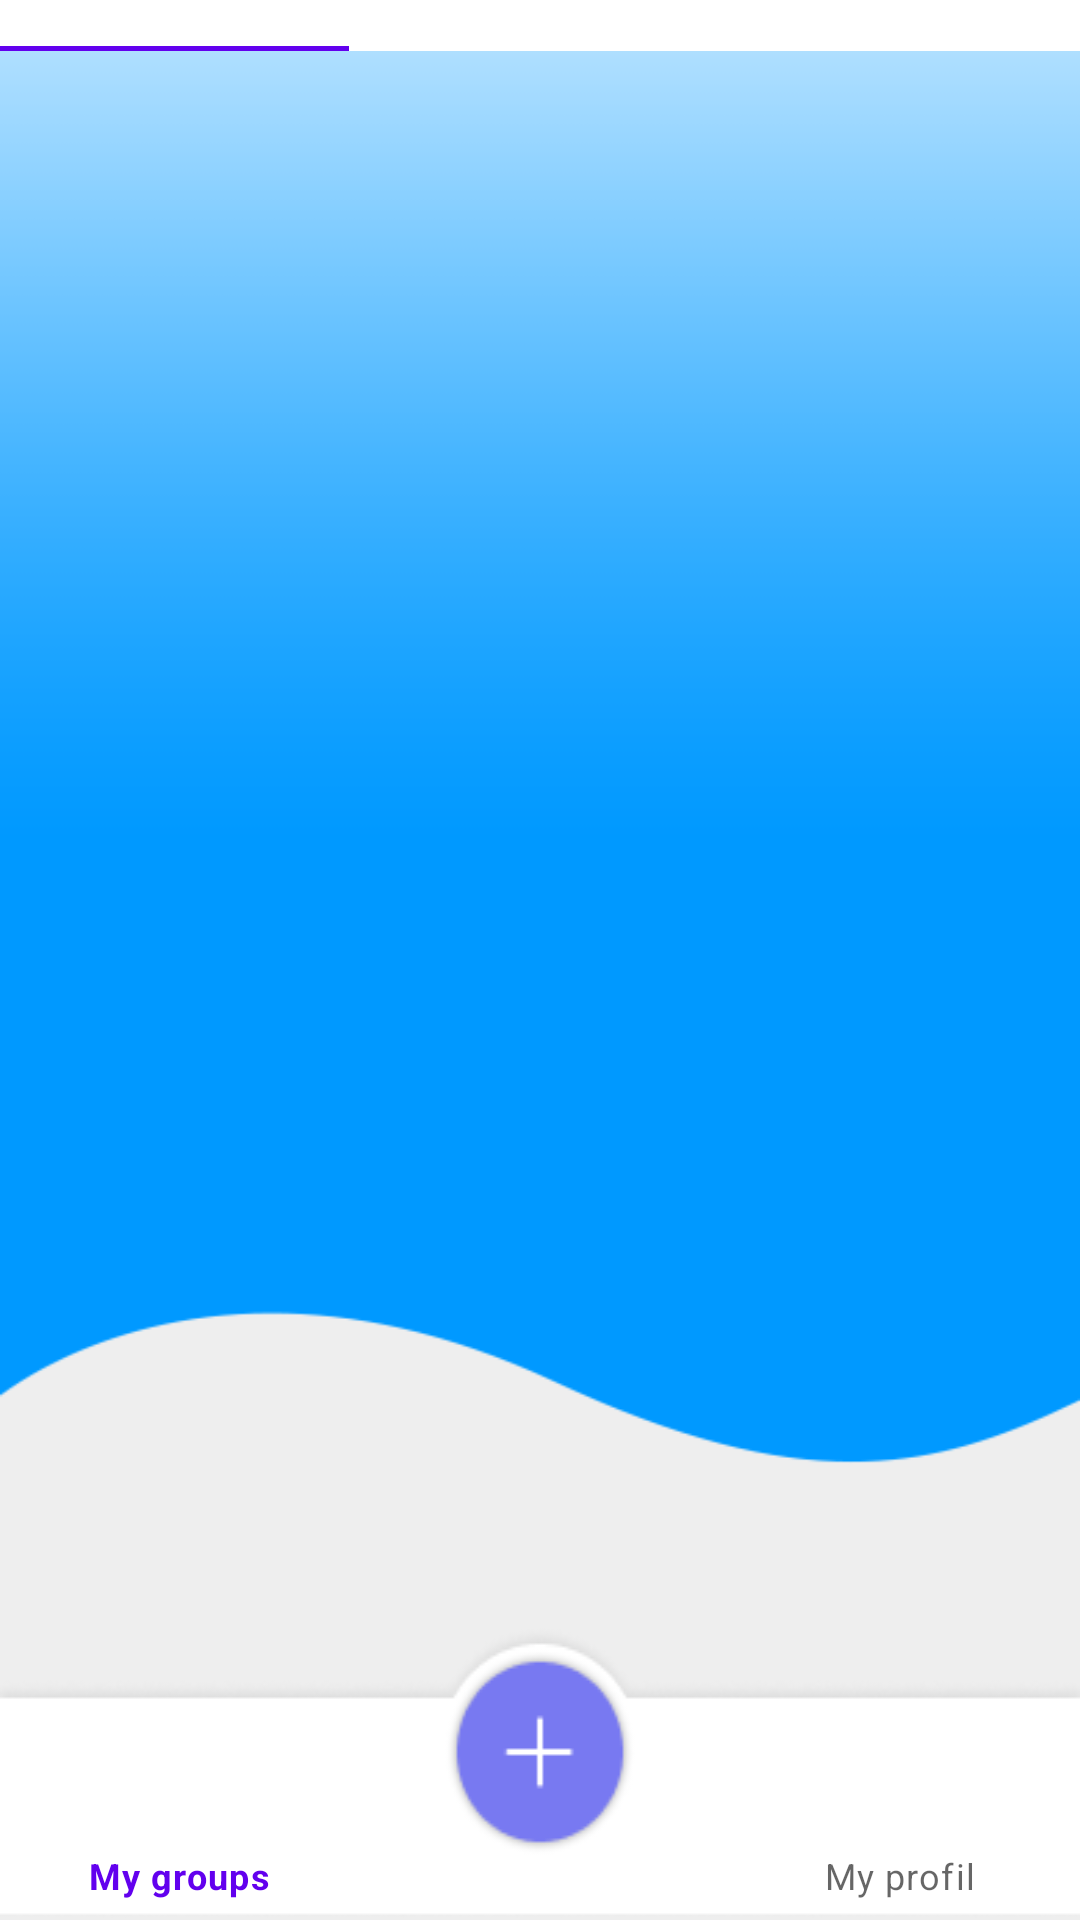

Write the Android layout XML for this screen, with the resource values it uses.
<!-- AndroidManifest.xml: application theme Theme.MyAAP_GESTION_OF_BUDGET -->
<!-- res/layout/activity_listegroup.xml -->
<?xml version="1.0" encoding="utf-8"?>
<androidx.constraintlayout.widget.ConstraintLayout xmlns:android="http://schemas.android.com/apk/res/android"
    xmlns:app="http://schemas.android.com/apk/res-auto"
    xmlns:tools="http://schemas.android.com/tools"
    android:layout_width="match_parent"
    android:layout_height="match_parent"
    android:background="@drawable/bckgroundshap"
    tools:context=".Listegroup">


    <androidx.recyclerview.widget.RecyclerView
        android:id="@+id/recycleview"
        android:layout_width="355dp"
        android:layout_height="560dp"
        android:layout_marginTop="3dp"
        android:layout_marginBottom="6dp"
        app:layout_constraintBottom_toTopOf="@+id/bottom_navigation"
        app:layout_constraintEnd_toEndOf="parent"
        app:layout_constraintStart_toStartOf="parent"
        app:layout_constraintTop_toBottomOf="@+id/tabLayout" />

    <com.google.android.material.bottomnavigation.BottomNavigationView
        android:id="@+id/bottom_navigation"
        android:layout_width="match_parent"
        android:layout_height="wrap_content"
        android:layout_alignParentBottom="true"
        android:background="@drawable/naveba"
        app:itemIconTint="@color/icons_color"
        app:itemRippleColor="@color/violet"
        app:layout_constraintBottom_toBottomOf="parent"
        app:layout_constraintEnd_toEndOf="parent"
        app:layout_constraintHorizontal_bias="0.0"
        app:layout_constraintStart_toStartOf="parent"
        app:menu="@menu/navigation">


    </com.google.android.material.bottomnavigation.BottomNavigationView>

    <com.google.android.material.tabs.TabLayout
        android:id="@+id/tabLayout"
        android:layout_width="385dp"
        android:background="@color/white"
        android:layout_height="wrap_content"
        android:layout_marginStart="13dp"
        android:layout_marginTop="16dp"
        android:layout_marginEnd="13dp"
        android:layout_marginBottom="3dp"
        app:layout_constraintBottom_toTopOf="@+id/recycleview"
        app:layout_constraintEnd_toEndOf="parent"
        app:layout_constraintStart_toStartOf="parent"
        app:layout_constraintTop_toTopOf="parent">

        <com.google.android.material.tabs.TabItem
            android:layout_width="wrap_content"
            android:layout_height="wrap_content"
            android:background="@color/black"
            android:text="Individual " />

        <com.google.android.material.tabs.TabItem
            android:layout_width="wrap_content"
            android:layout_height="wrap_content"
            android:background="@color/black"
            android:text="admin's" />

        <com.google.android.material.tabs.TabItem
            android:layout_width="wrap_content"
            android:layout_height="wrap_content"
            android:background="@color/black"
            android:text="Integrated" />
    </com.google.android.material.tabs.TabLayout>


</androidx.constraintlayout.widget.ConstraintLayout>
<!-- resources referenced by this layout -->
<resources>
  <color name="black">#FF000000</color>
  <color name="violet">#887FBF</color>
  <color name="white">#FFFFFFFF</color>
  <!-- drawable bckgroundshap: png bitmap (drawable, 6056 bytes) -->
  <!-- drawable naveba: png bitmap (drawable, 4981 bytes) -->
  <style name="Theme.MyAAP_GESTION_OF_BUDGET" parent="Theme.MaterialComponents.DayNight.DarkActionBar">
          
          <item name="colorPrimary">@color/purple_500</item>
          <item name="colorPrimaryVariant">@color/purple_700</item>
          <item name="colorOnPrimary">@color/white</item>
          
          <item name="colorSecondary">@color/teal_200</item>
          <item name="colorSecondaryVariant">@color/teal_700</item>
          <item name="colorOnSecondary">@color/black</item>
          
          <item name="android:statusBarColor" tools:targetApi="l">?attr/colorPrimaryVariant</item>
          
      </style>
  <color name="purple_500">#FF6200EE</color>
  <color name="purple_700">#FF3700B3</color>
  <color name="teal_200">#FF03DAC5</color>
  <color name="teal_700">#FF018786</color>
</resources>
